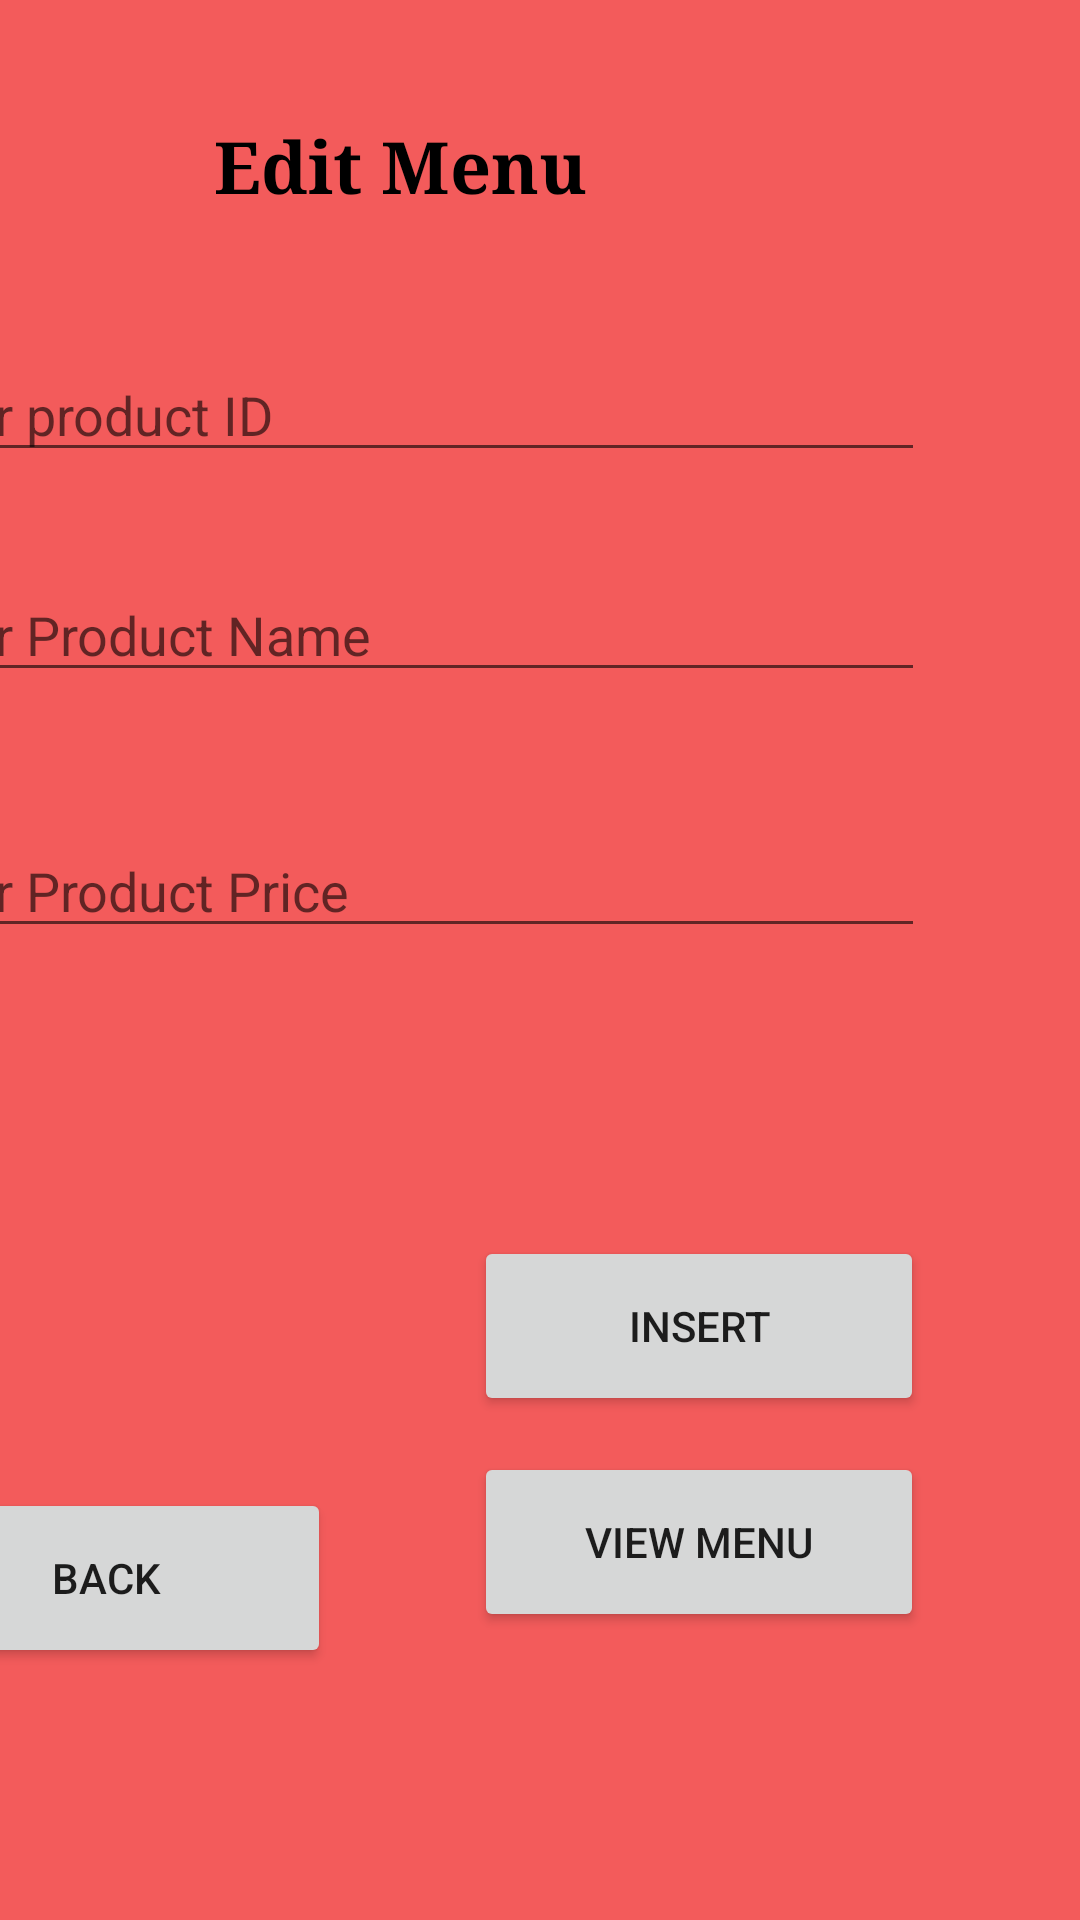

The Android layout XML behind this screen, and the referenced resources:
<!-- AndroidManifest.xml: application theme Theme.ColomboPizzarian -->
<!-- res/layout/activity_product.xml -->
<?xml version="1.0" encoding="utf-8"?>
<androidx.constraintlayout.widget.ConstraintLayout xmlns:android="http://schemas.android.com/apk/res/android"
    xmlns:app="http://schemas.android.com/apk/res-auto"
    xmlns:tools="http://schemas.android.com/tools"
    android:layout_width="match_parent"
    android:layout_height="match_parent"
    android:background="@color/appcolor"
    tools:context=".ProductActivity">

    <EditText
        android:id="@+id/txtpid"
        android:layout_width="350dp"
        android:layout_height="wrap_content"
        android:layout_marginTop="116dp"
        android:layout_marginEnd="52dp"
        android:ems="10"
        android:hint="Enter product ID"
        android:inputType="textPersonName"
        app:layout_constraintEnd_toEndOf="parent"
        app:layout_constraintTop_toTopOf="parent" />

    <EditText
        android:id="@+id/txtpname"
        android:layout_width="350dp"
        android:layout_height="wrap_content"
        android:layout_marginTop="32dp"
        android:layout_marginEnd="52dp"
        android:ems="10"
        android:hint="Enter Product Name"
        android:inputType="textPersonName"
        app:layout_constraintEnd_toEndOf="parent"
        app:layout_constraintTop_toBottomOf="@+id/txtpid" />

    <EditText
        android:id="@+id/txtprice"
        android:layout_width="350dp"
        android:layout_height="wrap_content"
        android:layout_marginTop="44dp"
        android:layout_marginEnd="52dp"
        android:ems="10"
        android:hint="Enter Product Price"
        android:inputType="textPersonName"
        app:layout_constraintEnd_toEndOf="parent"
        app:layout_constraintTop_toBottomOf="@+id/txtpname" />

    <ImageView
        android:id="@+id/imgproduct"
        android:layout_width="150dp"
        android:layout_height="150dp"
        android:layout_marginStart="24dp"
        android:layout_marginBottom="208dp"
        app:layout_constraintBottom_toBottomOf="parent"
        app:layout_constraintStart_toStartOf="parent"
        tools:srcCompat="@tools:sample/avatars" />

    <Button
        android:id="@+id/button17"
        android:layout_width="150dp"
        android:layout_height="60dp"
        android:layout_marginTop="104dp"
        android:layout_marginEnd="52dp"
        android:layout_marginBottom="12dp"
        android:onClick="getImage"
        android:text="Upload"
        app:layout_constraintBottom_toTopOf="@+id/button18"
        app:layout_constraintEnd_toEndOf="parent"
        app:layout_constraintTop_toBottomOf="@+id/txtprice" />

    <Button
        android:id="@+id/button18"
        android:layout_width="150dp"
        android:layout_height="60dp"
        android:layout_marginEnd="52dp"
        android:layout_marginBottom="168dp"
        android:onClick="insert"
        android:text="Insert"
        app:layout_constraintBottom_toBottomOf="parent"
        app:layout_constraintEnd_toEndOf="parent" />

    <TextView
        android:id="@+id/textView33"
        android:layout_width="288dp"
        android:layout_height="48dp"
        android:layout_marginTop="39dp"
        android:layout_marginEnd="83dp"
        android:text="Edit Menu"
        android:textAlignment="center"
        android:textColor="@color/black"
        android:textSize="24sp"
        android:textStyle="bold"
        android:typeface="serif"
        app:layout_constraintEnd_toEndOf="parent"
        app:layout_constraintTop_toTopOf="parent" />

    <Button
        android:id="@+id/button19"
        android:layout_width="150dp"
        android:layout_height="60dp"
        android:layout_marginTop="12dp"
        android:layout_marginEnd="52dp"
        android:onClick="productMenu"
        android:text="View Menu"
        app:layout_constraintEnd_toEndOf="parent"
        app:layout_constraintTop_toBottomOf="@+id/button18" />

    <Button
        android:id="@+id/button20"
        android:layout_width="150dp"
        android:layout_height="60dp"
        android:layout_marginTop="64dp"
        android:layout_marginEnd="48dp"
        android:text="Back"
        app:layout_constraintEnd_toStartOf="@+id/button19"
        app:layout_constraintTop_toBottomOf="@+id/imgproduct" />
</androidx.constraintlayout.widget.ConstraintLayout>
<!-- resources referenced by this layout -->
<resources>
  <color name="appcolor">#F35B5B</color>
  <color name="black">#FF000000</color>
  <style name="Theme.ColomboPizzarian" parent="Theme.MaterialComponents.DayNight.NoActionBar">
          
          <item name="colorPrimary">@color/purple_500</item>
          <item name="colorPrimaryVariant">@color/purple_700</item>
          <item name="colorOnPrimary">@color/white</item>
          
          <item name="colorSecondary">@color/teal_200</item>
          <item name="colorSecondaryVariant">@color/teal_700</item>
          <item name="colorOnSecondary">@color/black</item>
          
          <item name="android:statusBarColor" tools:targetApi="l">?attr/colorPrimaryVariant</item>
          
      </style>
  <color name="purple_500">#FF6200EE</color>
  <color name="purple_700">#FF3700B3</color>
  <color name="white">#FFFFFFFF</color>
  <color name="teal_200">#FF03DAC5</color>
  <color name="teal_700">#FF018786</color>
</resources>
